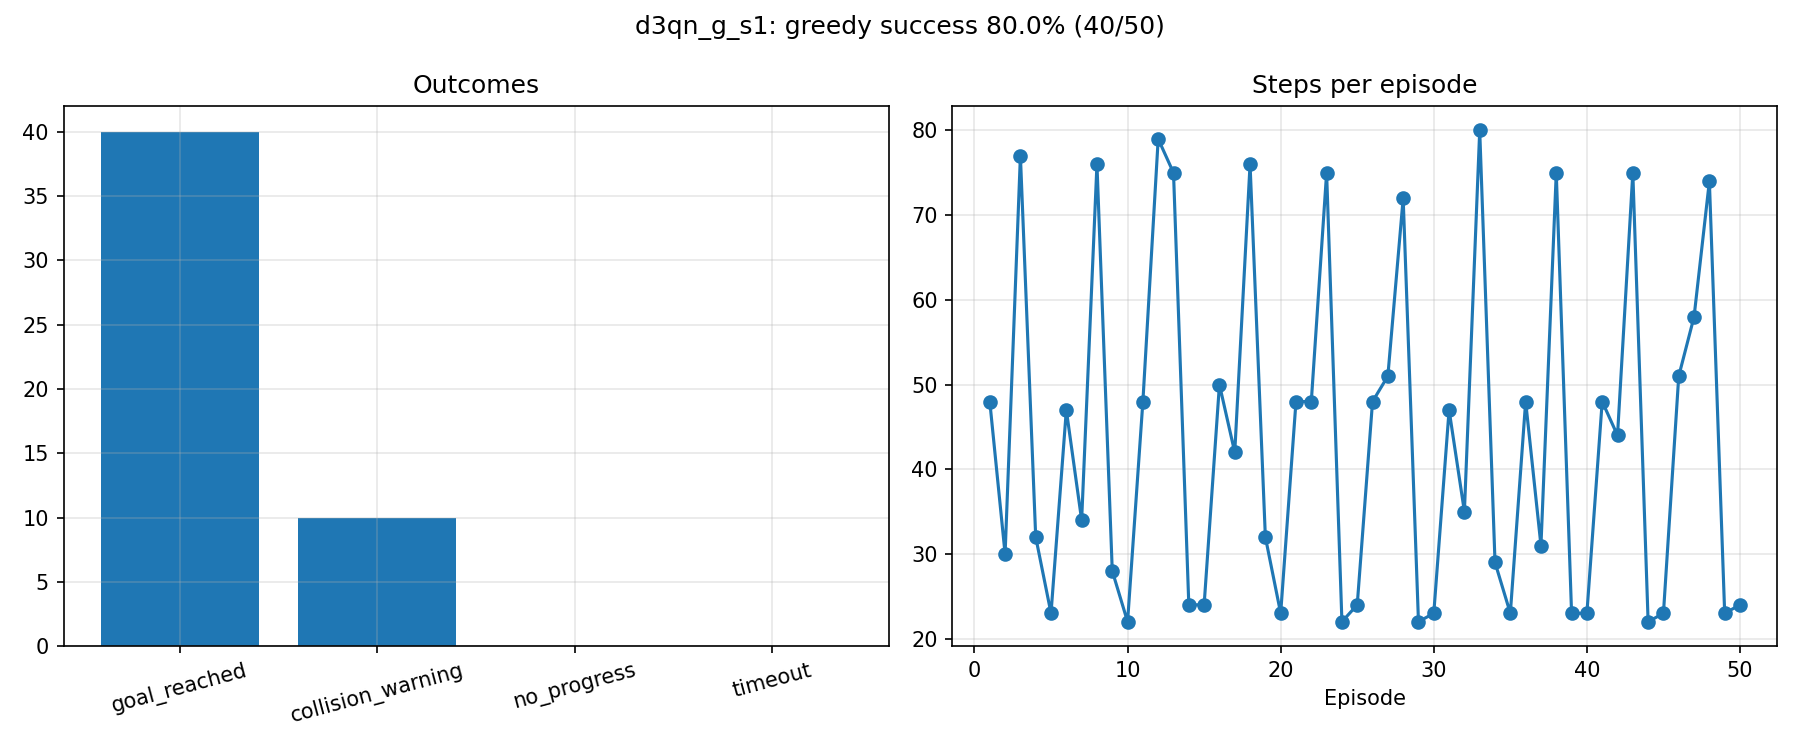

Source data for this figure (header and first rows):
label, episode, pose_index, start_x, start_y, start_yaw, outcome, steps, reward, end_x, end_y, goal_distance_end, min_lidar_end
d3qn_g_s1, 1, 0, 0.0, 0.0, 0.0, goal_reached, 48, 107.2, 1.858, -1.944, 0.153, 0.399
d3qn_g_s1, 2, 1, -1.5, -0.8, 0.0, collision_warning, 30, -30.36, -0.755, -1.59, 2.786, 0.133
d3qn_g_s1, 3, 2, 0.0, 1.0, -1.571, goal_reached, 77, 106.9, 1.844, -2.012, 0.156, 0.39
d3qn_g_s1, 4, 3, 1.8, -0.2, -1.571, goal_reached, 32, 104.3, 1.83, -1.964, 0.173, 0.4
d3qn_g_s1, 5, 4, 0.3, -1.8, 0.0, goal_reached, 23, 105.1, 1.845, -1.917, 0.176, 0.368
d3qn_g_s1, 6, 0, 0.0, 0.0, 0.0, goal_reached, 47, 107.2, 1.839, -1.901, 0.189, 0.313
d3qn_g_s1, 7, 1, -1.5, -0.8, 0.0, collision_warning, 34, -31.84, -0.452, -1.401, 2.524, 0.147
d3qn_g_s1, 8, 2, 0.0, 1.0, -1.571, goal_reached, 76, 106.9, 1.826, -2.053, 0.182, 0.354
d3qn_g_s1, 9, 3, 1.8, -0.2, -1.571, goal_reached, 28, 104.6, 1.81, -1.952, 0.196, 0.39
d3qn_g_s1, 10, 4, 0.3, -1.8, 0.0, goal_reached, 22, 104.5, 1.805, -2.031, 0.197, 0.4
d3qn_g_s1, 11, 0, 0.0, 0.0, 0.0, goal_reached, 48, 106.9, 1.814, -1.956, 0.191, 0.389
d3qn_g_s1, 12, 1, -1.5, -0.8, 0.0, collision_warning, 79, -40.28, -0.725, -1.879, 2.727, 0.135
d3qn_g_s1, 13, 2, 0.0, 1.0, -1.571, goal_reached, 75, 107.5, 1.855, -1.882, 0.187, 0.345
d3qn_g_s1, 14, 3, 1.8, -0.2, -1.571, goal_reached, 24, 105.5, 1.874, -1.907, 0.156, 0.464
d3qn_g_s1, 15, 4, 0.3, -1.8, 0.0, goal_reached, 24, 105.1, 1.856, -1.943, 0.155, 0.396
d3qn_g_s1, 16, 0, 0.0, 0.0, 0.0, goal_reached, 50, 106.9, 1.876, -2.041, 0.13, 0.379
d3qn_g_s1, 17, 1, -1.5, -0.8, 0.0, collision_warning, 42, -30.03, -0.738, -1.806, 2.745, 0.134
d3qn_g_s1, 18, 2, 0.0, 1.0, -1.571, goal_reached, 76, 106.8, 1.865, -2.07, 0.152, 0.317
d3qn_g_s1, 19, 3, 1.8, -0.2, -1.571, goal_reached, 32, 104.2, 1.802, -1.991, 0.198, 0.368
d3qn_g_s1, 20, 4, 0.3, -1.8, 0.0, goal_reached, 23, 105, 1.863, -2.035, 0.142, 0.383
d3qn_g_s1, 21, 0, 0.0, 0.0, 0.0, goal_reached, 48, 107, 1.82, -1.973, 0.182, 0.368
d3qn_g_s1, 22, 1, -1.5, -0.8, 0.0, collision_warning, 48, -31.5, -0.721, -1.759, 2.732, 0.143
d3qn_g_s1, 23, 2, 0.0, 1.0, -1.571, goal_reached, 75, 106.4, 1.837, -1.988, 0.163, 0.409
d3qn_g_s1, 24, 3, 1.8, -0.2, -1.571, goal_reached, 22, 105.5, 1.876, -1.852, 0.193, 0.465
d3qn_g_s1, 25, 4, 0.3, -1.8, 0.0, goal_reached, 24, 105.1, 1.869, -1.99, 0.132, 0.359
d3qn_g_s1, 26, 0, 0.0, 0.0, 0.0, goal_reached, 48, 107, 1.83, -1.953, 0.177, 0.39
d3qn_g_s1, 27, 1, -1.5, -0.8, 0.0, collision_warning, 51, -34.74, -0.622, -1.407, 2.688, 0.124
d3qn_g_s1, 28, 2, 0.0, 1.0, -1.571, goal_reached, 72, 105.9, 1.829, -1.921, 0.188, 0.295
d3qn_g_s1, 29, 3, 1.8, -0.2, -1.571, goal_reached, 22, 105.5, 1.871, -1.848, 0.199, 0.472
d3qn_g_s1, 30, 4, 0.3, -1.8, 0.0, goal_reached, 23, 105.1, 1.851, -1.92, 0.169, 0.422
d3qn_g_s1, 31, 0, 0.0, 0.0, 0.0, goal_reached, 47, 107.4, 1.877, -1.881, 0.171, 0.335
d3qn_g_s1, 32, 1, -1.5, -0.8, 0.0, collision_warning, 35, -30.11, -0.488, -1.401, 2.559, 0.138
d3qn_g_s1, 33, 2, 0.0, 1.0, -1.571, goal_reached, 80, 103.9, 1.889, -2.113, 0.158, 0.297
d3qn_g_s1, 34, 3, 1.8, -0.2, -1.571, goal_reached, 29, 104.6, 1.83, -1.995, 0.17, 0.376
d3qn_g_s1, 35, 4, 0.3, -1.8, 0.0, goal_reached, 23, 105, 1.846, -1.952, 0.161, 0.475
d3qn_g_s1, 36, 0, 0.0, 0.0, 0.0, goal_reached, 48, 107.3, 1.878, -1.868, 0.18, 0.349
d3qn_g_s1, 37, 1, -1.5, -0.8, 0.0, collision_warning, 31, -31.77, -0.545, -1.431, 2.607, 0.12
d3qn_g_s1, 38, 2, 0.0, 1.0, -1.571, goal_reached, 75, 107.3, 1.877, -2.018, 0.124, 0.373
d3qn_g_s1, 39, 3, 1.8, -0.2, -1.571, goal_reached, 23, 105.6, 1.869, -1.87, 0.185, 0.475
d3qn_g_s1, 40, 4, 0.3, -1.8, 0.0, goal_reached, 23, 105, 1.86, -2.04, 0.145, 0.37
d3qn_g_s1, 41, 0, 0.0, 0.0, 0.0, goal_reached, 48, 107.2, 1.867, -1.941, 0.145, 0.398
d3qn_g_s1, 42, 1, -1.5, -0.8, 0.0, collision_warning, 44, -30.09, -0.742, -1.793, 2.75, 0.142
d3qn_g_s1, 43, 2, 0.0, 1.0, -1.571, goal_reached, 75, 107.1, 1.843, -2.034, 0.161, 0.366
d3qn_g_s1, 44, 3, 1.8, -0.2, -1.571, goal_reached, 22, 105.5, 1.879, -1.85, 0.193, 0.477
d3qn_g_s1, 45, 4, 0.3, -1.8, 0.0, goal_reached, 23, 105.1, 1.861, -1.914, 0.163, 0.425
d3qn_g_s1, 46, 0, 0.0, 0.0, 0.0, goal_reached, 51, 102, 1.891, -2.143, 0.18, 0.273
d3qn_g_s1, 47, 1, -1.5, -0.8, 0.0, collision_warning, 58, -33.05, -0.741, -1.844, 2.746, 0.137
d3qn_g_s1, 48, 2, 0.0, 1.0, -1.571, goal_reached, 74, 107.2, 1.811, -2.024, 0.191, 0.382
d3qn_g_s1, 49, 3, 1.8, -0.2, -1.571, goal_reached, 23, 105.6, 1.861, -1.867, 0.193, 0.49
d3qn_g_s1, 50, 4, 0.3, -1.8, 0.0, goal_reached, 24, 105.1, 1.851, -1.957, 0.155, 0.415
